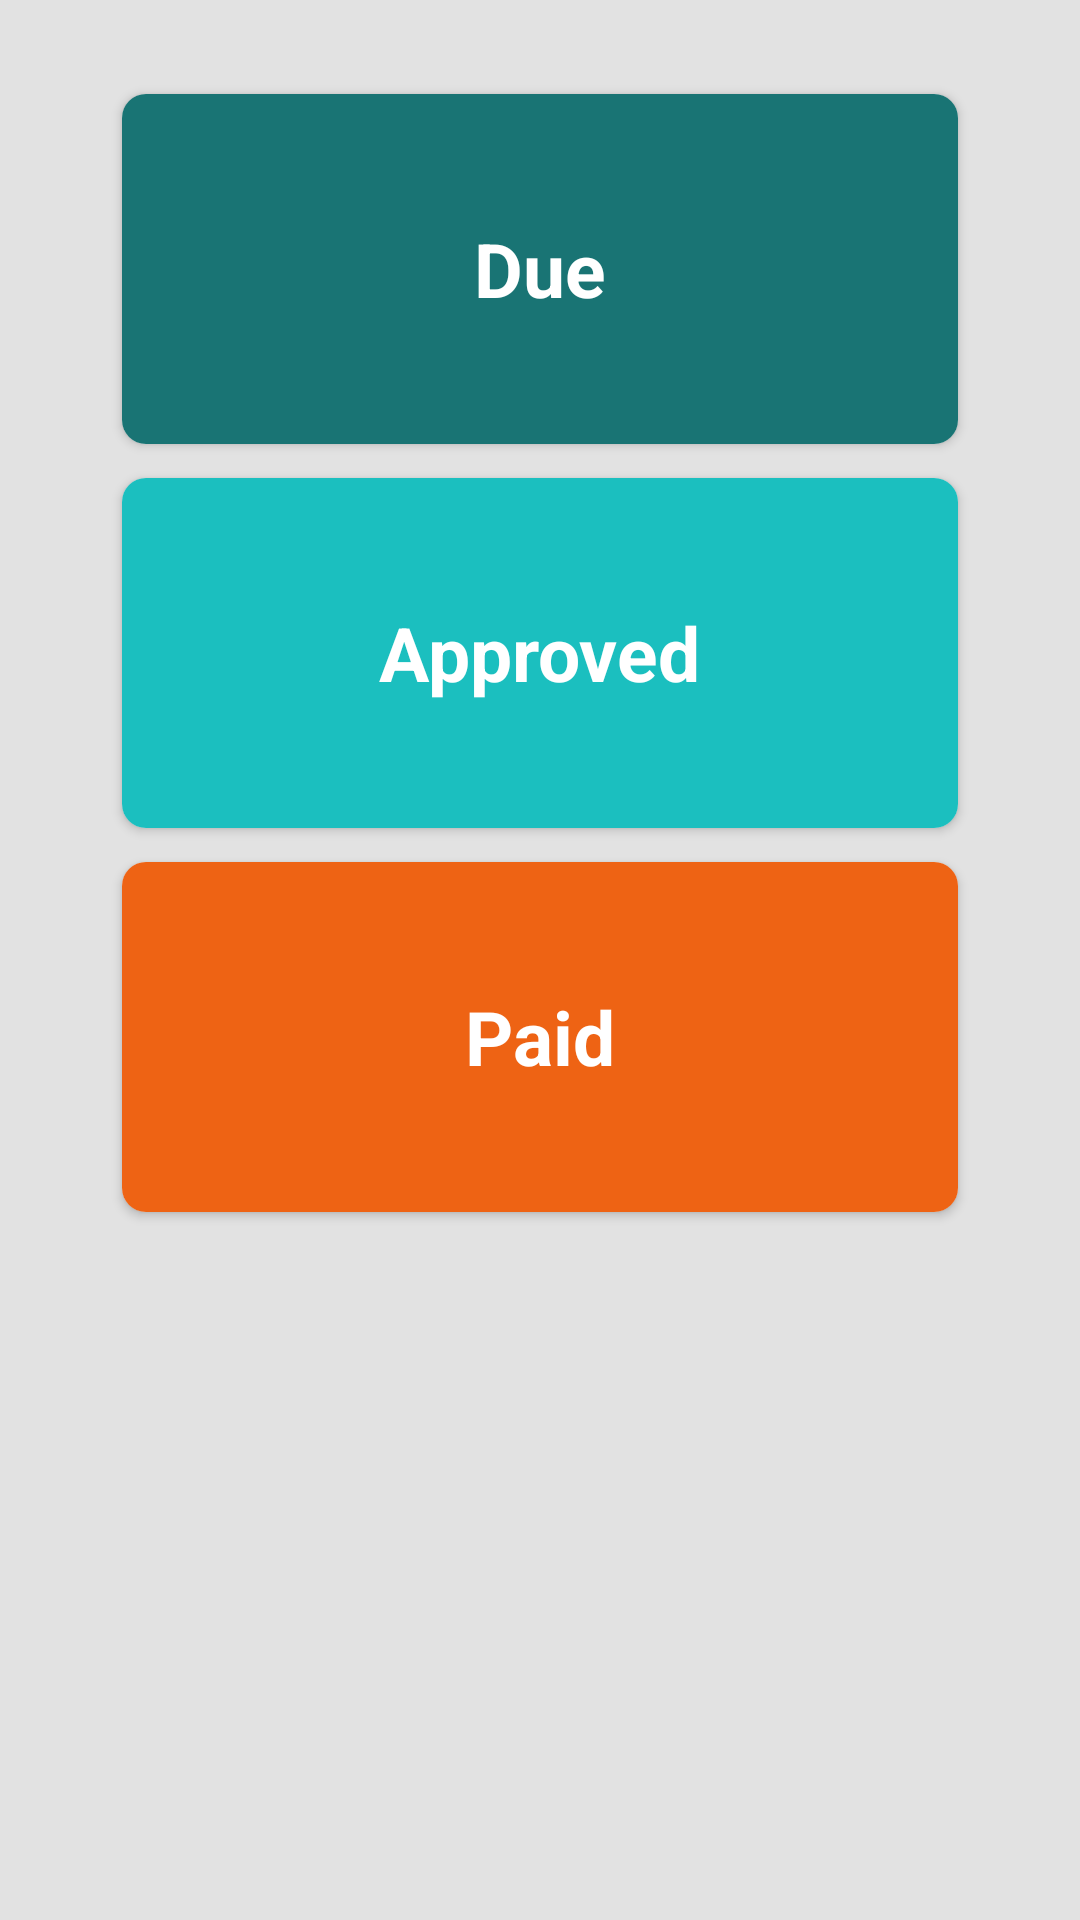

Layout XML and referenced resources for this Android screen:
<!-- AndroidManifest.xml: activity theme Theme.ImprovingTest.NoActionBar -->
<!-- res/layout/fragment_main.xml -->
<?xml version="1.0" encoding="utf-8"?>
<androidx.constraintlayout.widget.ConstraintLayout xmlns:android="http://schemas.android.com/apk/res/android"
    xmlns:tools="http://schemas.android.com/tools"
    android:layout_width="match_parent"
    android:layout_height="match_parent"
    xmlns:app="http://schemas.android.com/apk/res-auto"
    android:clickable="true"
    android:background="@color/gray_backgroud">

    <androidx.constraintlayout.widget.Guideline
        android:id="@+id/guidelineH0"
        android:layout_width="wrap_content"
        android:layout_height="wrap_content"
        android:orientation="horizontal"
        app:layout_constraintGuide_percent=".04" />

    <androidx.constraintlayout.widget.Guideline
        android:id="@+id/guidelineH1"
        android:layout_width="wrap_content"
        android:layout_height="wrap_content"
        android:orientation="horizontal"
        app:layout_constraintGuide_percent=".24" />

    <androidx.constraintlayout.widget.Guideline
        android:id="@+id/guidelineH2"
        android:layout_width="wrap_content"
        android:layout_height="wrap_content"
        android:orientation="horizontal"
        app:layout_constraintGuide_percent=".44" />

    <androidx.constraintlayout.widget.Guideline
        android:id="@+id/guidelineH3"
        android:layout_width="wrap_content"
        android:layout_height="wrap_content"
        android:orientation="horizontal"
        app:layout_constraintGuide_percent=".64" />

    <androidx.constraintlayout.widget.Guideline
        android:id="@+id/guidelineV1"
        android:layout_width="wrap_content"
        android:layout_height="wrap_content"
        android:orientation="vertical"
        app:layout_constraintGuide_percent=".1" />

    <androidx.constraintlayout.widget.Guideline
        android:id="@+id/guidelineV2"
        android:layout_width="wrap_content"
        android:layout_height="wrap_content"
        android:orientation="vertical"
        app:layout_constraintGuide_percent=".9" />

    <include
        android:layout_width="0dp"
        android:layout_height="0dp"
        app:layout_constraintTop_toTopOf="@id/guidelineH0"
        app:layout_constraintBottom_toBottomOf="@id/guidelineH1"
        app:layout_constraintEnd_toEndOf="@id/guidelineV2"
        app:layout_constraintStart_toStartOf="@id/guidelineV1"
        layout="@layout/card_item_status_due"
        />

    <include
        android:layout_width="0dp"
        android:layout_height="0dp"
        app:layout_constraintTop_toTopOf="@id/guidelineH1"
        app:layout_constraintBottom_toBottomOf="@id/guidelineH2"
        app:layout_constraintEnd_toEndOf="@id/guidelineV2"
        app:layout_constraintStart_toStartOf="@id/guidelineV1"
        layout="@layout/card_item_status_approved"
        />

    <include
        android:layout_width="0dp"
        android:layout_height="0dp"
        app:layout_constraintTop_toTopOf="@id/guidelineH2"
        app:layout_constraintBottom_toBottomOf="@id/guidelineH3"
        app:layout_constraintEnd_toEndOf="@id/guidelineV2"
        app:layout_constraintStart_toStartOf="@id/guidelineV1"
        layout="@layout/card_item_status_paid"
        />

</androidx.constraintlayout.widget.ConstraintLayout>
<!-- res/layout/card_item_status_due.xml (included above) -->
<?xml version="1.0" encoding="utf-8"?>
<androidx.cardview.widget.CardView
    xmlns:android="http://schemas.android.com/apk/res/android"
    android:layout_width="match_parent"
    android:layout_height="match_parent"
    xmlns:app="http://schemas.android.com/apk/res-auto"
    app:cardCornerRadius="8dp"
    android:elevation="3dp"
    app:cardUseCompatPadding="true">

    <RelativeLayout
        android:layout_width="match_parent"
        android:layout_height="match_parent"
        android:id="@+id/statusCardDue"
        android:background="@color/green_dark">

        <TextView
            android:layout_width="wrap_content"
            android:layout_height="wrap_content"
            style="@style/MyCustomTextViewTitle"
            android:layout_centerInParent="true"
            android:id="@+id/statusTitle"
            android:text="@string/status_due"
            />

    </RelativeLayout>

</androidx.cardview.widget.CardView>
<!-- res/layout/card_item_status_approved.xml (included above) -->
<?xml version="1.0" encoding="utf-8"?>
<androidx.cardview.widget.CardView
    xmlns:android="http://schemas.android.com/apk/res/android"
    android:layout_width="match_parent"
    android:layout_height="match_parent"
    xmlns:app="http://schemas.android.com/apk/res-auto"
    app:cardCornerRadius="8dp"
    android:elevation="3dp"
    app:cardUseCompatPadding="true">

    <RelativeLayout
        android:layout_width="match_parent"
        android:layout_height="match_parent"
        android:id="@+id/statusCardApproved"
        android:background="@color/green_light">

        <TextView
            android:layout_width="wrap_content"
            android:layout_height="wrap_content"
            style="@style/MyCustomTextViewTitle"
            android:layout_centerInParent="true"
            android:text="@string/status_approved"
            />

    </RelativeLayout>

</androidx.cardview.widget.CardView>
<!-- res/layout/card_item_status_paid.xml (included above) -->
<?xml version="1.0" encoding="utf-8"?>
<androidx.cardview.widget.CardView
    xmlns:android="http://schemas.android.com/apk/res/android"
    android:layout_width="match_parent"
    android:layout_height="match_parent"
    xmlns:app="http://schemas.android.com/apk/res-auto"
    app:cardCornerRadius="8dp"
    android:elevation="3dp"
    app:cardUseCompatPadding="true">

    <RelativeLayout
        android:layout_width="match_parent"
        android:layout_height="match_parent"
        android:id="@+id/statusCardPaid"
        android:background="@color/orange">

        <TextView
            android:layout_width="wrap_content"
            android:layout_height="wrap_content"
            style="@style/MyCustomTextViewTitle"
            android:layout_centerInParent="true"
            android:text="@string/status_paid"
            />

    </RelativeLayout>

</androidx.cardview.widget.CardView>
<!-- resources referenced by this layout -->
<resources>
  <color name="gray_backgroud">#e2e2e2</color>
  <color name="green_dark">#197474</color>
  <color name="green_light">#1BBFBF</color>
  <color name="orange">#ee6314</color>
  <string name="status_approved">Approved</string>
  <string name="status_due">Due</string>
  <string name="status_paid">Paid</string>
  <style name="MyCustomTextViewTitle" parent="Widget.AppCompat.TextView">
          <item name="android:textColor">@color/white</item>
          <item name="android:textSize">25sp</item>
          <item name="android:textAlignment">textStart</item>
          <item name="android:layout_gravity">center</item>
          <item name="android:gravity">center</item>
          <item name="android:layout_marginStart">20dp</item>
          <item name="android:textStyle">bold</item>
      </style>
  <style name="Theme.ImprovingTest.NoActionBar">
          <item name="windowActionBar">false</item>
          <item name="windowNoTitle">true</item>
      </style>
  <color name="white">#FFFFFFFF</color>
</resources>
